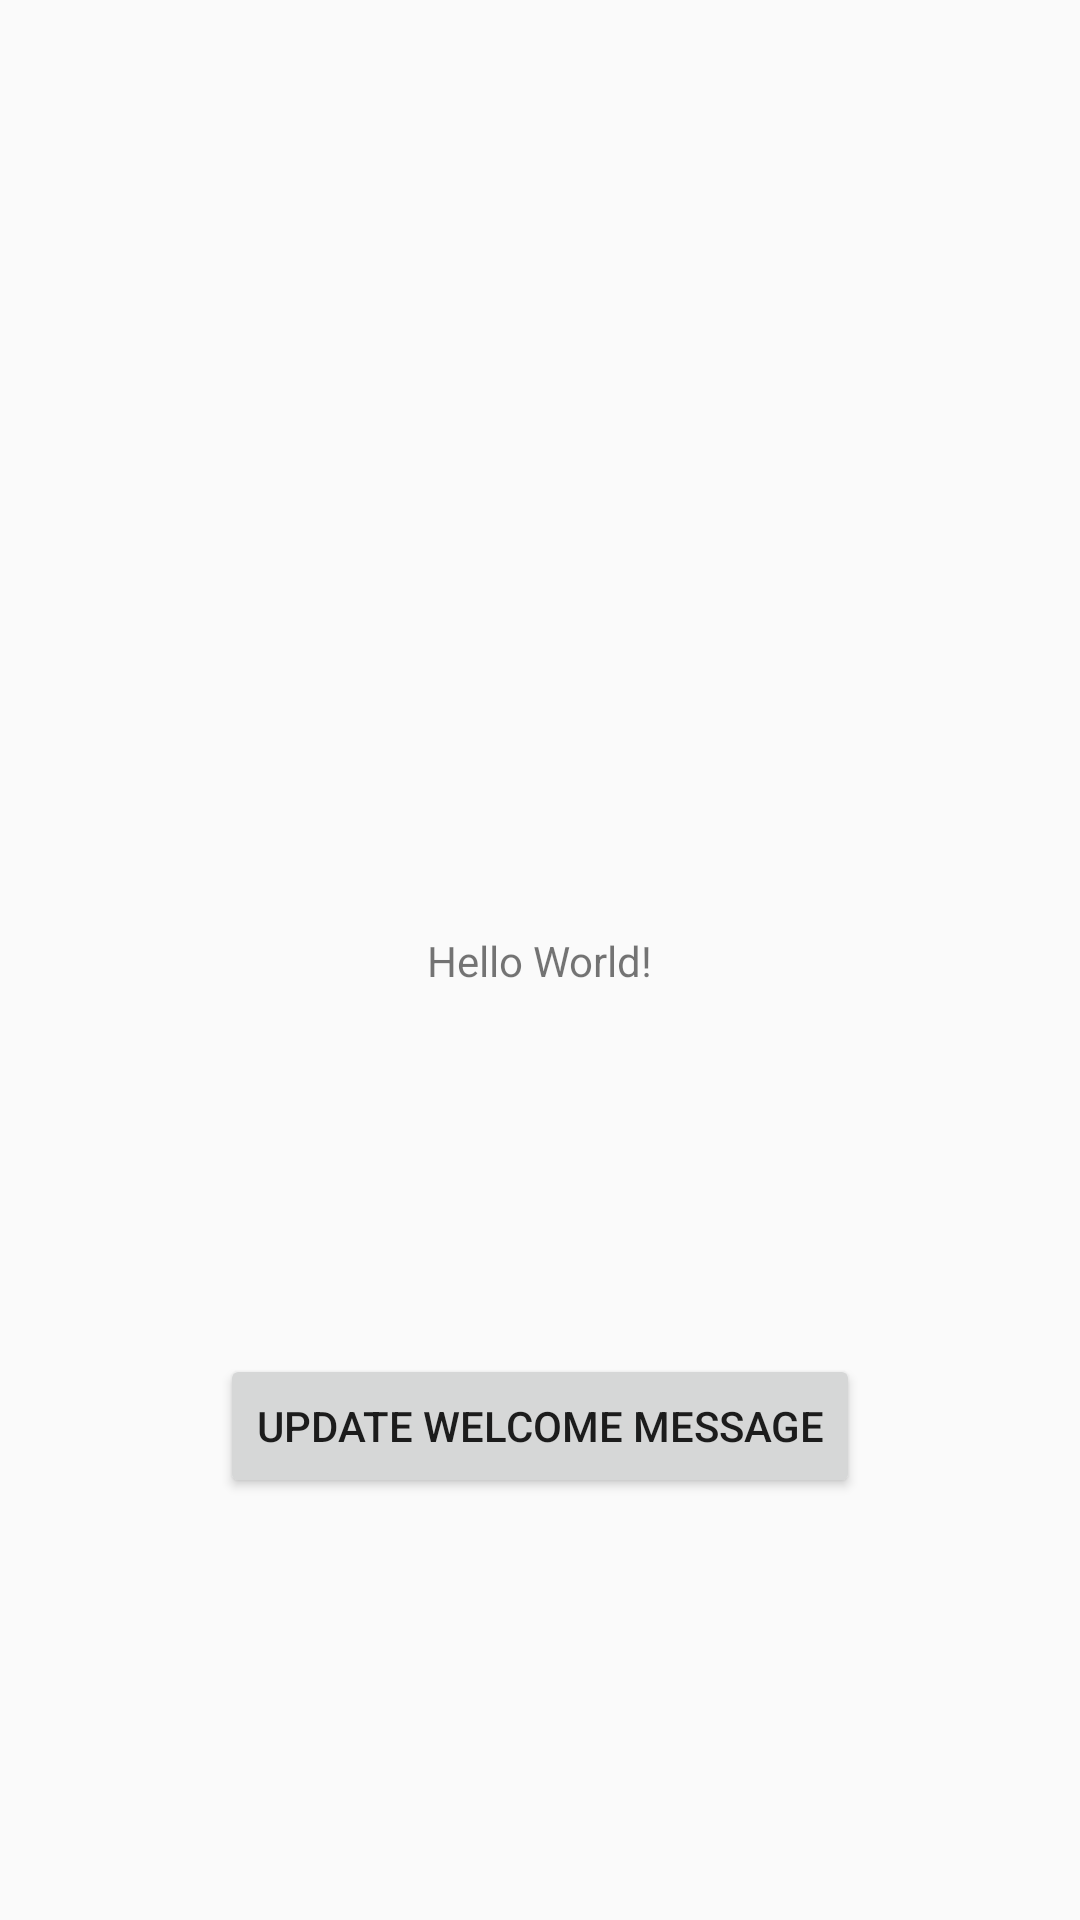

This screen was rendered from an Android layout file. Write that file and the resources it references.
<!-- AndroidManifest.xml: application theme AppTheme -->
<!-- res/layout/content_main.xml -->
<?xml version="1.0" encoding="utf-8"?>

<androidx.constraintlayout.widget.ConstraintLayout xmlns:android="http://schemas.android.com/apk/res/android"
    xmlns:app="http://schemas.android.com/apk/res-auto"
    xmlns:tools="http://schemas.android.com/tools"
    android:layout_width="match_parent"
    android:layout_height="match_parent"
    app:layout_behavior="@string/appbar_scrolling_view_behavior"
    tools:context=".MainActivity"
    tools:showIn="@layout/activity_main">

    <TextView
        android:id="@+id/loginTextView"
        android:layout_width="wrap_content"
        android:layout_height="wrap_content"
        android:text="Hello World!"
        app:layout_constraintBottom_toBottomOf="parent"
        app:layout_constraintLeft_toLeftOf="parent"
        app:layout_constraintRight_toRightOf="parent"
        app:layout_constraintTop_toTopOf="parent" />

    <Button
        android:id="@+id/loginButton"
        android:layout_width="wrap_content"
        android:layout_height="wrap_content"
        android:text="Update welcome message"
        app:layout_constraintLeft_toLeftOf="parent"
        app:layout_constraintRight_toRightOf="parent"
        app:layout_constraintTop_toTopOf="@id/loginTextView"
        app:layout_constraintBottom_toBottomOf="parent" />

</androidx.constraintlayout.widget.ConstraintLayout>
<!-- res/layout/activity_main.xml (included above) -->
<?xml version="1.0" encoding="utf-8"?>

<androidx.coordinatorlayout.widget.CoordinatorLayout xmlns:android="http://schemas.android.com/apk/res/android"
    xmlns:app="http://schemas.android.com/apk/res-auto"
    xmlns:tools="http://schemas.android.com/tools"
    android:layout_width="match_parent"
    android:layout_height="match_parent"
    tools:context=".MainActivity">

    <com.google.android.material.appbar.AppBarLayout
        android:layout_width="match_parent"
        android:layout_height="wrap_content"
        android:fitsSystemWindows="true"
        >
    </com.google.android.material.appbar.AppBarLayout>

    <androidx.constraintlayout.widget.ConstraintLayout
        android:id="@+id/constraintLayout"
        android:layout_width="match_parent"
        android:layout_height="match_parent"
        app:layout_behavior="@string/appbar_scrolling_view_behavior"
        tools:context=".MainActivity"
        tools:showIn="@layout/activity_main"/>

    <androidx.appcompat.widget.Toolbar
        android:id="@+id/toolbar"
        android:layout_width="match_parent"
        android:layout_height="wrap_content"
        app:theme="@style/MyToolbar"
        app:popupTheme="@style/AppTheme.MyPopupOverlay"
        />

    <include
        layout="@layout/login_main"
        android:layout_width="309dp"
        android:layout_height="wrap_content"
        app:layout_anchor="@+id/constraintLayout"
        app:layout_anchorGravity="center" />

</androidx.coordinatorlayout.widget.CoordinatorLayout>
<!-- res/layout/login_main.xml (included above) -->
<?xml version="1.0" encoding="utf-8"?>

<LinearLayout xmlns:android="http://schemas.android.com/apk/res/android"
    xmlns:app="http://schemas.android.com/apk/res-auto"
    xmlns:tools="http://schemas.android.com/tools"
    android:orientation="vertical"
    android:layout_width="match_parent"
    android:layout_height="match_parent">

    <TextView
        android:id="@+id/loginTextView"
        android:layout_width="wrap_content"
        android:layout_height="wrap_content"
        android:text="@string/login_hello"
        android:textColor="#777777"
        android:textSize="24sp"
        android:textStyle="bold"
        app:layout_constraintBottom_toBottomOf="parent"
        app:layout_constraintLeft_toLeftOf="parent"
        app:layout_constraintRight_toRightOf="parent"
        app:layout_constraintTop_toTopOf="parent" />

    <TextView
        android:id="@+id/underLoginTextView"
        android:layout_width="match_parent"
        android:layout_height="wrap_content"
        android:text="@string/under_login"
        android:textColor="#777777" />

    <View
        android:id="@+id/divider"
        android:layout_width="match_parent"
        android:layout_height="0.1dp"
        android:layout_marginTop="4dp"
        android:background="#B8B8B8" />

    <EditText
        android:id="@+id/email"
        android:layout_width="match_parent"
        android:layout_height="40dp"
        android:layout_marginLeft="0dp"
        android:layout_marginTop="10dp"
        android:layout_marginRight="0dp"
        android:background="#fff"
        android:hint="Enter Username"
        android:paddingLeft="5dp" />

    <EditText
        android:id="@+id/password"
        android:layout_width="match_parent"
        android:layout_height="40dp"
        android:layout_marginLeft="0dp"
        android:layout_marginTop="10dp"
        android:layout_marginRight="0dp"
        android:background="#fff"
        android:hint="Enter Password"
        android:inputType="textPassword"
        android:paddingLeft="5dp" />

    <View
        android:id="@+id/divider2"
        android:layout_width="match_parent"
        android:layout_height="18dp"
        android:accessibilityLiveRegion="none"
        android:alpha="100"
        android:background="#00FFFFFF"
        android:backgroundTint="#00000000"
        android:visibility="visible"
        tools:visibility="visible" />

    <Button
        android:id="@+id/loginButton"
        android:layout_width="match_parent"
        android:layout_height="wrap_content"
        android:background="#3489B1"
        android:text="Login"
        android:textAlignment="center"
        android:textColor="#F8FCF7F7"
        app:layout_constraintBottom_toBottomOf="parent"
        app:layout_constraintLeft_toLeftOf="parent"
        app:layout_constraintRight_toRightOf="parent"
        app:layout_constraintTop_toTopOf="@id/loginTextView" />

</LinearLayout>
<!-- resources referenced by this layout -->
<resources>
  <string name="login_hello">Welcome to the smart hub.</string>
  <string name="under_login">Please login to proceed to your dashboard.</string>
  <style name="AppTheme.MyPopupOverlay" parent="ThemeOverlay.AppCompat.Dark">
          <item name="android:background">@color/white</item>
          <item name="android:textColor">@color/black</item>
      </style>
  <style name="MyToolbar" parent="ThemeOverlay.AppCompat.Dark.ActionBar">
          <item name="android:background">@color/colorPrimary</item>
          <item name="titleTextAppearance">@style/MyTitleTextAppearance</item>
          <item name="subtitleTextAppearance">@style/MySubTitleTextAppearance</item>
          <item name="android:layout_gravity">center_vertical</item>
          <item name="android:paddingLeft">7dp</item>
          <item name="actionOverflowMenuStyle">@style/CMOptionsMenu</item>
      </style>
  <style name="AppTheme" parent="Theme.AppCompat.Light.DarkActionBar">
          
          <item name="colorPrimary">@color/colorPrimary</item>
          <item name="colorPrimaryDark">@color/colorPrimaryDark</item>
          <item name="colorAccent">@color/colorAccent</item>
          
          <item name="toolbarStyle">@style/MyToolbar</item>
      </style>
  <color name="white">#FFFFFF</color>
  <color name="black">#000000</color>
  <color name="colorPrimary">#3489B1</color>
  <style name="MyTitleTextAppearance" parent="TextAppearance.Widget.AppCompat.Toolbar.Title">
          <item name="android:layout_gravity">center_vertical</item>
          <item name="android:textColor">@color/white</item>
      </style>
  <style name="MySubTitleTextAppearance" parent="TextAppearance.Widget.AppCompat.Toolbar.Subtitle">
          <item name="android:textColor">@color/white</item>
      </style>
  <style name="CMOptionsMenu" parent="Widget.AppCompat.PopupMenu.Overflow">
          <item name="overlapAnchor">false</item>
          <item name="android:popupBackground">@color/white</item>
      </style>
  <color name="colorPrimaryDark">#149ca6</color>
  <color name="colorAccent">#348B91</color>
</resources>
